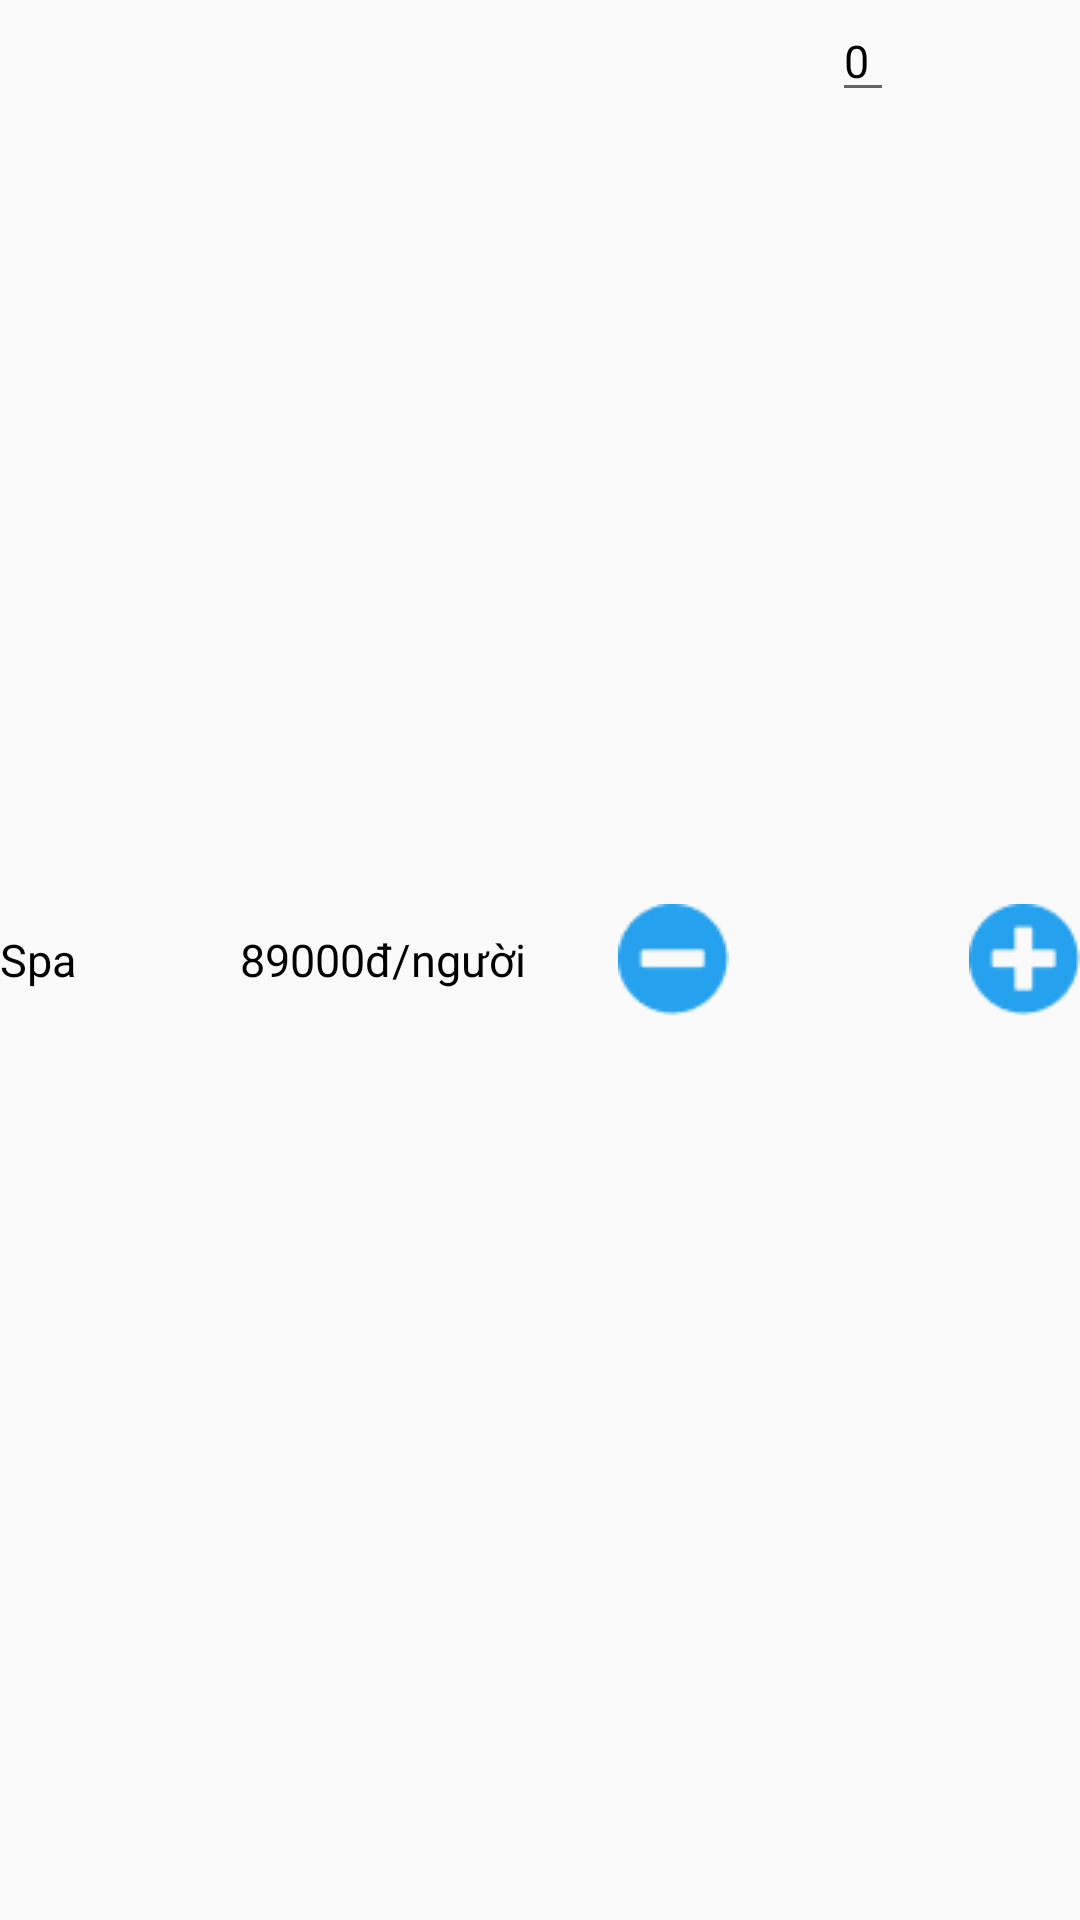

This screen was rendered from an Android layout file. Write that file and the resources it references.
<!-- AndroidManifest.xml: application theme Theme.TDC_HOTEL -->
<!-- res/layout/layout_item_dichvutheonguoi.xml -->
<?xml version="1.0" encoding="utf-8"?>
<RelativeLayout xmlns:android="http://schemas.android.com/apk/res/android"
    android:layout_width="match_parent"
    android:layout_height="wrap_content"
    android:layout_marginBottom="10dp">

    <TextView
        android:textStyle="normal"
        android:id="@+id/tvdichvu"
        style="@style/tv"
        android:layout_width="50dp"
        android:layout_height="wrap_content"
        android:layout_centerVertical="true"
        android:layout_marginRight="30dp"
        android:text="Spa" />

    <TextView
        android:textStyle="normal"
        android:id="@+id/tvGia"
        style="@style/tv"
        android:layout_width="wrap_content"
        android:layout_height="wrap_content"
        android:layout_centerVertical="true"
        android:layout_toRightOf="@id/tvdichvu"
        android:text="89000đ/người" />

    <ImageView
        android:id="@+id/ivTru"
        android:layout_width="wrap_content"
        android:layout_height="wrap_content"
        android:layout_centerVertical="true"
        android:layout_toLeftOf="@id/ivCong"
        android:layout_marginRight="80dp"
        android:src="@drawable/tru" />

    <EditText
        android:inputType="number"
        android:textStyle="normal"
        android:id="@+id/edtSonguoi"
        style="@style/tv"
        android:layout_width="wrap_content"
        android:layout_height="wrap_content"
        android:layout_marginLeft="25dp"
        android:layout_marginRight="25dp"
        android:layout_toLeftOf="@id/ivCong"
        android:text="0" />

    <ImageView
        android:id="@+id/ivCong"
        android:layout_width="wrap_content"
        android:layout_height="wrap_content"
        android:layout_alignParentEnd="true"
        android:layout_centerVertical="true"
        android:src="@drawable/cong" />
</RelativeLayout>
<!-- resources referenced by this layout -->
<resources>
  <!-- drawable cong: png bitmap (drawable, 861 bytes) -->
  <!-- drawable tru: png bitmap (drawable, 782 bytes) -->
  <style name="tv">
          <item name="android:textSize">15dp</item>
          <item name="android:textColor">@color/black</item>
          <item name="android:textStyle">bold</item>
      </style>
  <style name="Theme.TDC_HOTEL" parent="Base.Theme.TDC_HOTEL" />
  <color name="black">#FF000000</color>
  <style name="Base.Theme.TDC_HOTEL" parent="Theme.AppCompat.Light.NoActionBar">
          
          
      </style>
</resources>
